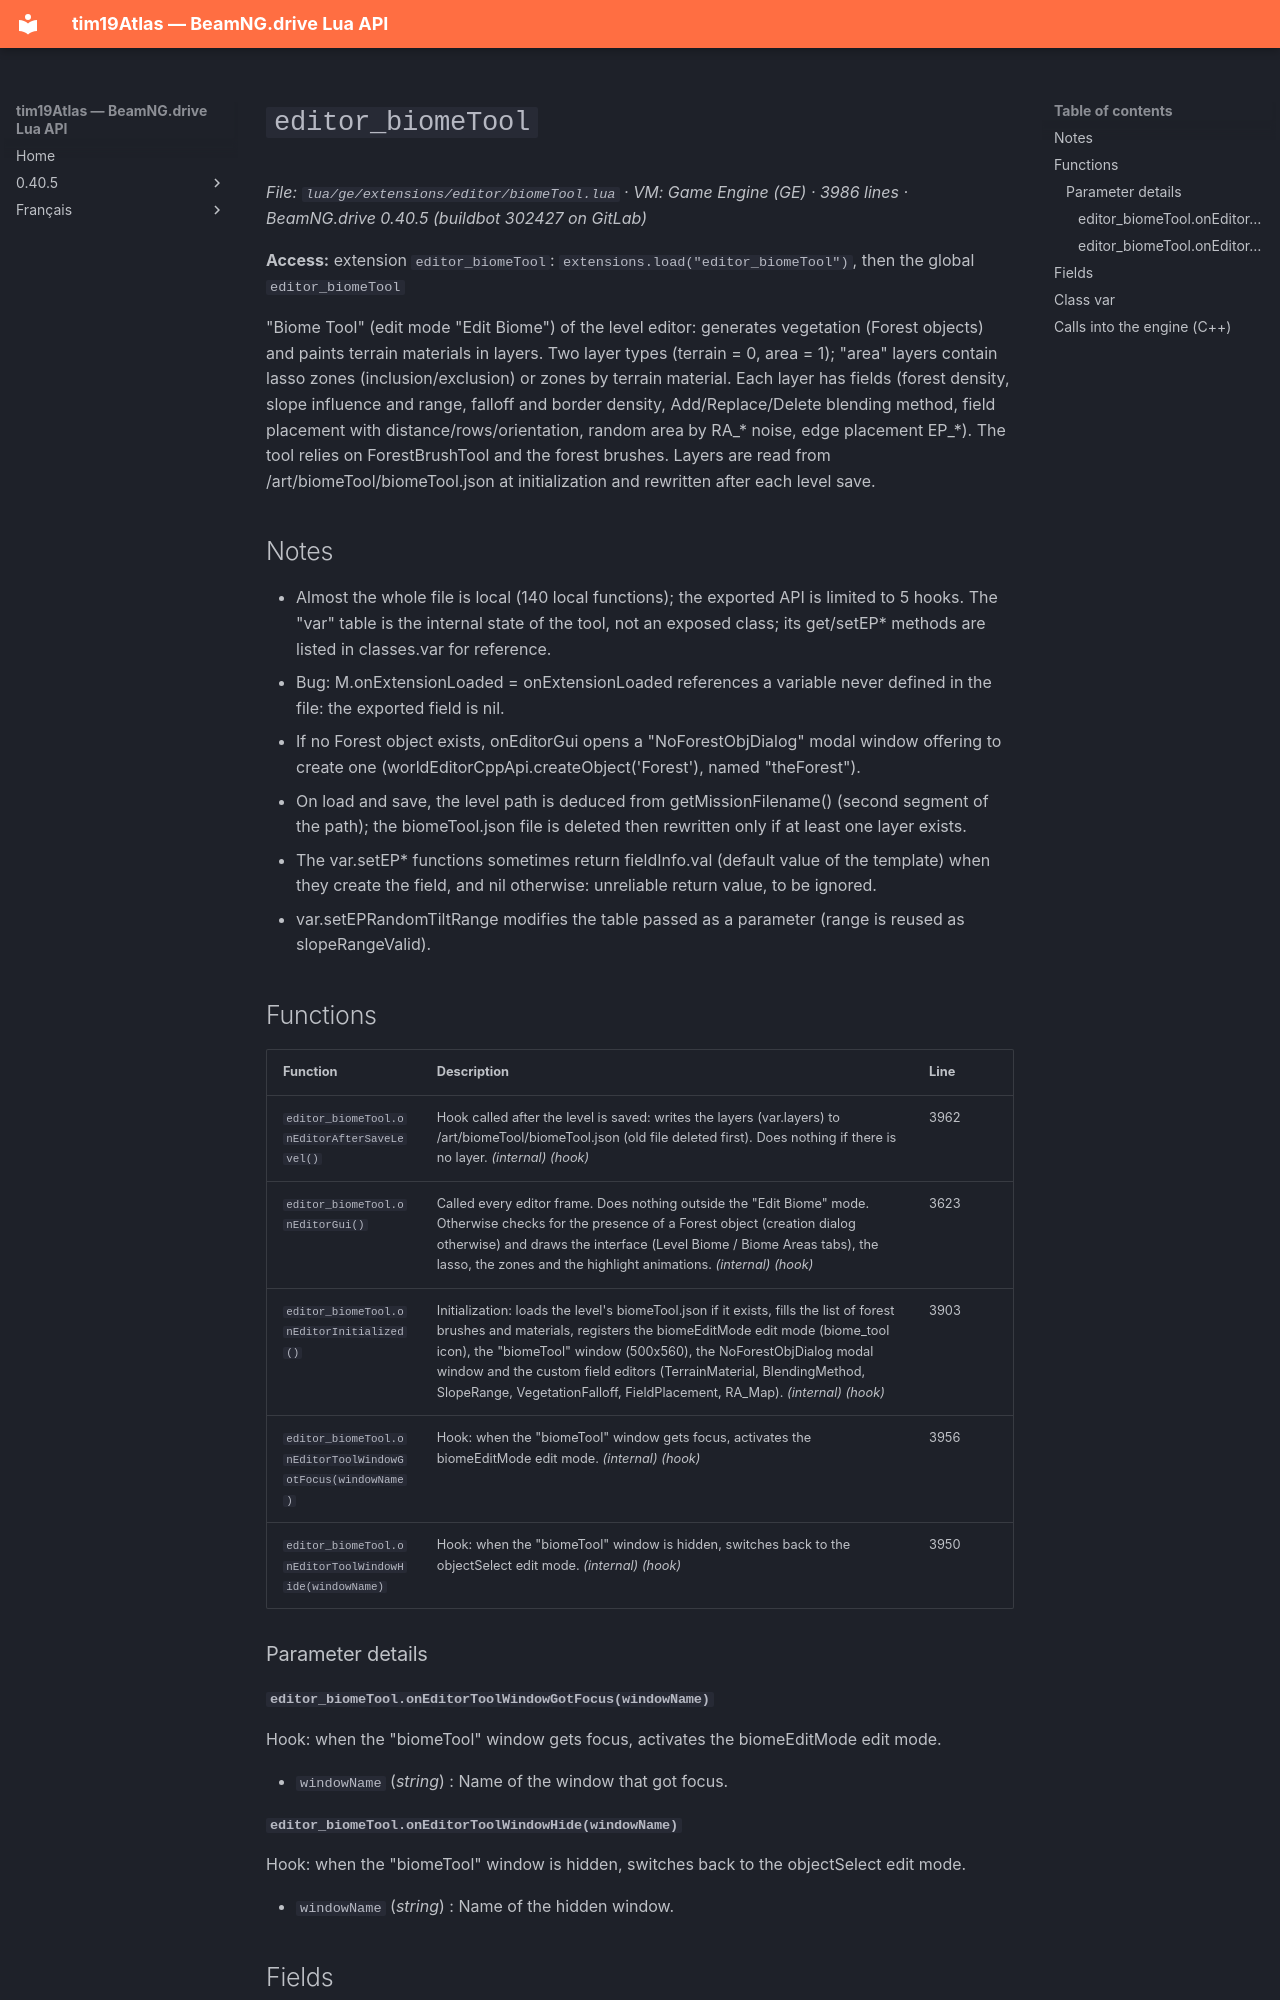

repository: Tim0219800/beamng-lua-atlas · page: 0.40.5/ge/extensions/editor/biomeTool.html · generator: mkdocs

# `editor_biomeTool`

*File: `lua/ge/extensions/editor/biomeTool.lua` · VM: Game Engine (GE) · 3986 lines · BeamNG.drive 0.40.5 (buildbot 302427 on GitLab)*

**Access:** extension `editor_biomeTool`: `extensions.load("editor_biomeTool")`, then the global `editor_biomeTool`

"Biome Tool" (edit mode "Edit Biome") of the level editor: generates vegetation (Forest objects) and paints terrain materials in layers. Two layer types (terrain = 0, area = 1); "area" layers contain lasso zones (inclusion/exclusion) or zones by terrain material. Each layer has fields (forest density, slope influence and range, falloff and border density, Add/Replace/Delete blending method, field placement with distance/rows/orientation, random area by RA_* noise, edge placement EP_*). The tool relies on ForestBrushTool and the forest brushes. Layers are read from <level>/art/biomeTool/biomeTool.json at initialization and rewritten after each level save.

## Notes

- Almost the whole file is local (140 local functions); the exported API is limited to 5 hooks. The "var" table is the internal state of the tool, not an exposed class; its get/setEP* methods are listed in classes.var for reference.
- Bug: M.onExtensionLoaded = onExtensionLoaded references a variable never defined in the file: the exported field is nil.
- If no Forest object exists, onEditorGui opens a "NoForestObjDialog" modal window offering to create one (worldEditorCppApi.createObject('Forest'), named "theForest").
- On load and save, the level path is deduced from getMissionFilename() (second segment of the path); the biomeTool.json file is deleted then rewritten only if at least one layer exists.
- The var.setEP* functions sometimes return fieldInfo.val (default value of the template) when they create the field, and nil otherwise: unreliable return value, to be ignored.
- var.setEPRandomTiltRange modifies the table passed as a parameter (range is reused as slopeRangeValid).

## Functions

| Function | Description | Line |
|---|---|---|
| `editor_biomeTool.onEditorAfterSaveLevel()` | Hook called after the level is saved: writes the layers (var.layers) to <level>/art/biomeTool/biomeTool.json (old file deleted first). Does nothing if there is no layer. *(internal)* *(hook)* | 3962 |
| `editor_biomeTool.onEditorGui()` | Called every editor frame. Does nothing outside the "Edit Biome" mode. Otherwise checks for the presence of a Forest object (creation dialog otherwise) and draws the interface (Level Biome / Biome Areas tabs), the lasso, the zones and the highlight animations. *(internal)* *(hook)* | 3623 |
| `editor_biomeTool.onEditorInitialized()` | Initialization: loads the level's biomeTool.json if it exists, fills the list of forest brushes and materials, registers the biomeEditMode edit mode (biome_tool icon), the "biomeTool" window (500x560), the NoForestObjDialog modal window and the custom field editors (TerrainMaterial, BlendingMethod, SlopeRange, VegetationFalloff, FieldPlacement, RA_Map). *(internal)* *(hook)* | 3903 |
| `editor_biomeTool.onEditorToolWindowGotFocus(windowName)` | Hook: when the "biomeTool" window gets focus, activates the biomeEditMode edit mode. *(internal)* *(hook)* | 3956 |
| `editor_biomeTool.onEditorToolWindowHide(windowName)` | Hook: when the "biomeTool" window is hidden, switches back to the objectSelect edit mode. *(internal)* *(hook)* | 3950 |

### Parameter details

#### `editor_biomeTool.onEditorToolWindowGotFocus(windowName)`

Hook: when the "biomeTool" window gets focus, activates the biomeEditMode edit mode.

- `windowName` (*string*) : Name of the window that got focus.
